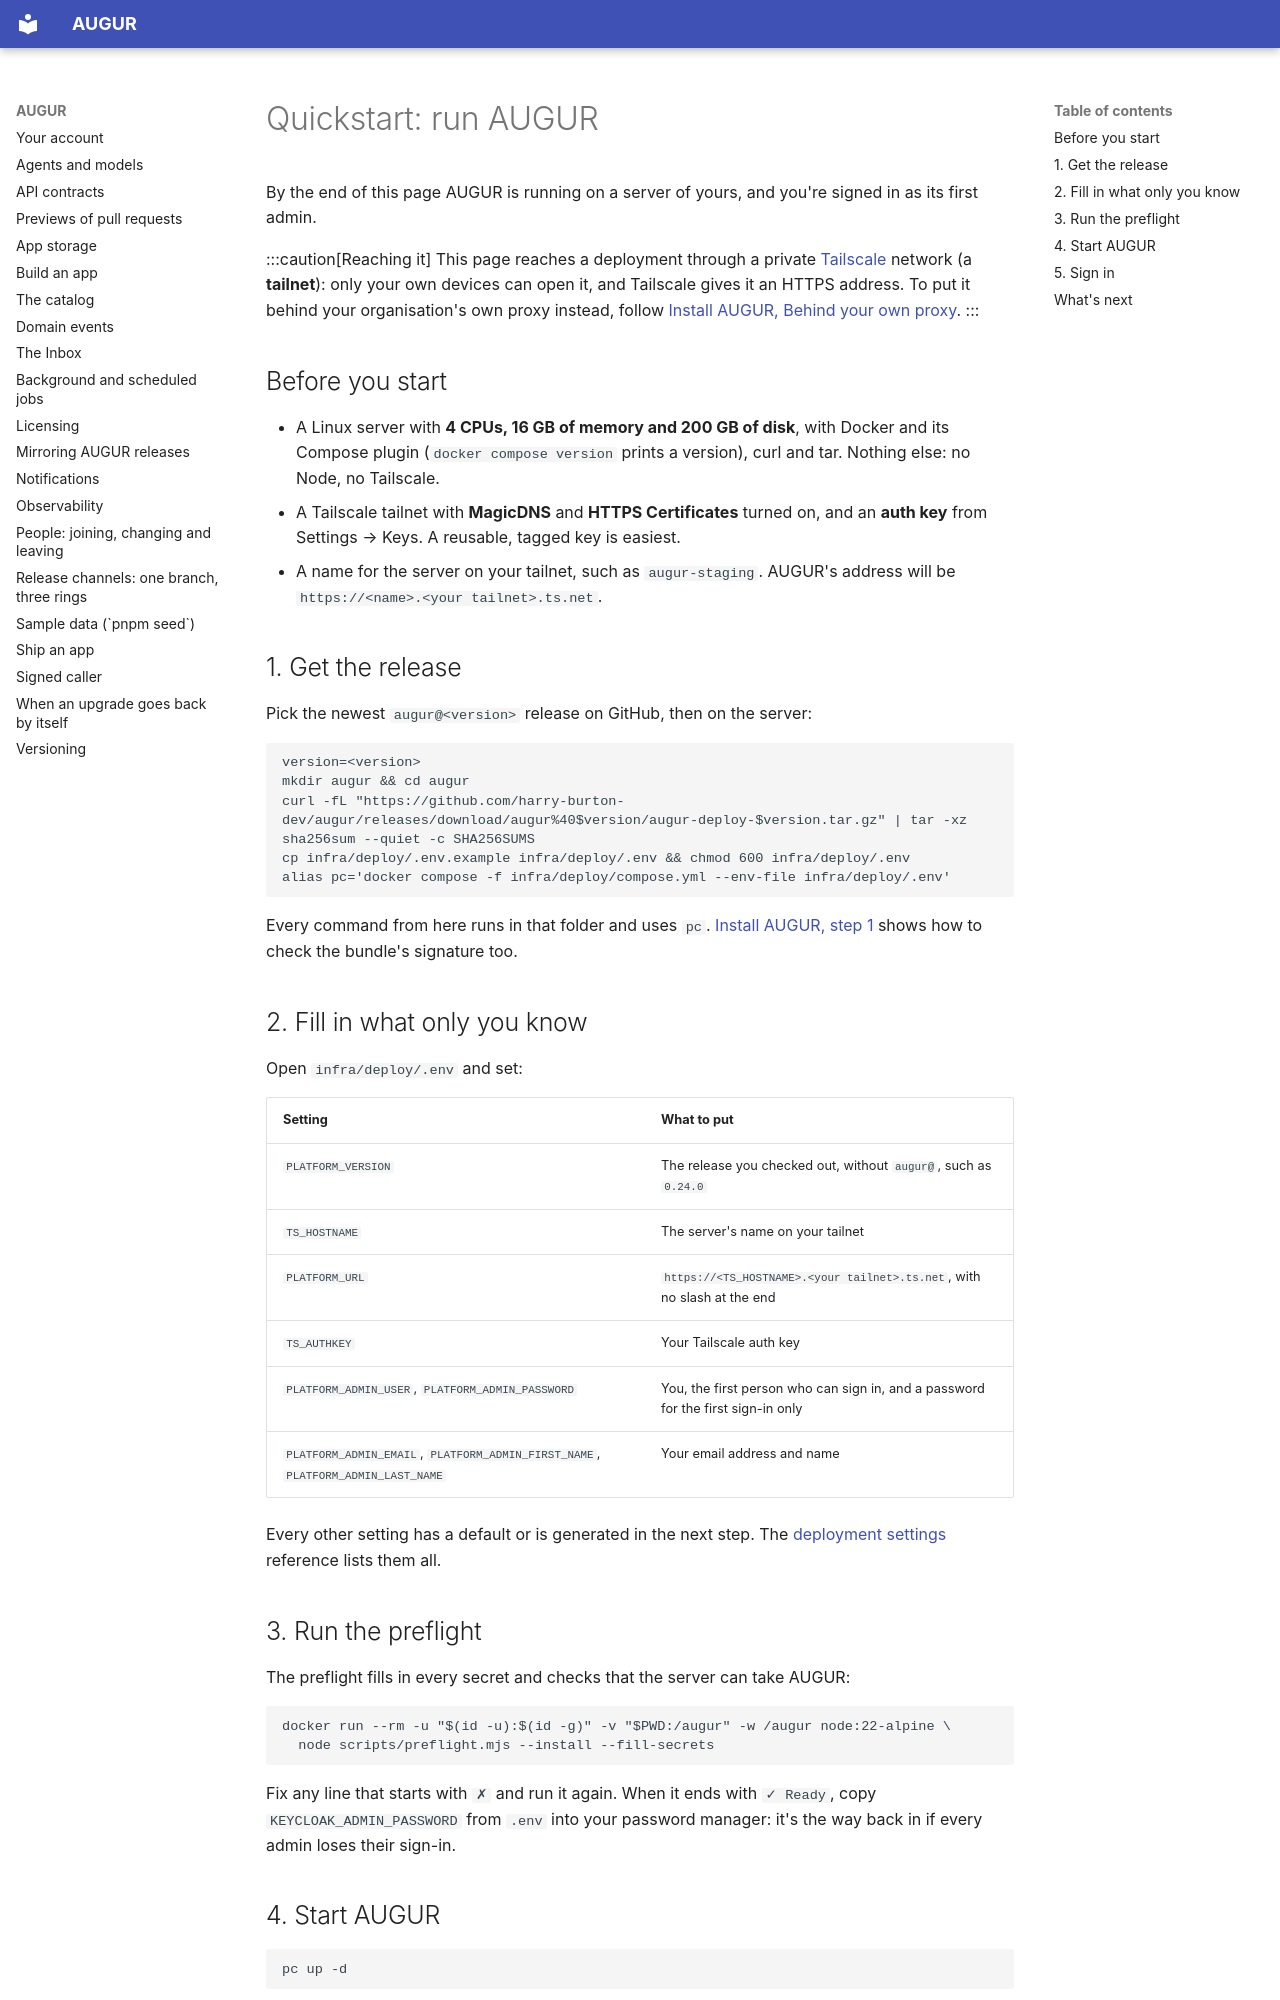

repository: harry-burton-dev/augur · page: src/content/docs/get-started/quickstart-server/index.html · generator: mkdocs

---
title: "Quickstart: run AUGUR"
description: Install AUGUR on one Linux server and sign in, in about half an hour.
status: beta
checkedAgainst: 0.24.0
sidebar:
  order: 2
---

By the end of this page AUGUR is running on a server of yours, and you're signed in as its first admin.

:::caution[Reaching it]
This page reaches a deployment through a private [Tailscale](https://tailscale.com) network (a **tailnet**):
only your own devices can open it, and Tailscale gives it an HTTPS address. To put it behind your
organisation's own proxy instead, follow [Install AUGUR, Behind your own proxy](../../run/install/#behind-your-own-proxy).
:::

## Before you start

- A Linux server with **4 CPUs, 16 GB of memory and 200 GB of disk**, with Docker and its Compose plugin
  (`docker compose version` prints a version), curl and tar. Nothing else: no Node, no Tailscale.
- A Tailscale tailnet with **MagicDNS** and **HTTPS Certificates** turned on, and an **auth key** from
  Settings → Keys. A reusable, tagged key is easiest.
- A name for the server on your tailnet, such as `augur-staging`. AUGUR's address will be
  `https://<name>.<your tailnet>.ts.net`.

## 1. Get the release

Pick the newest `augur@<version>` release on GitHub, then on the server:

```sh
version=<version>
mkdir augur && cd augur
curl -fL "https://github.com/harry-burton-dev/augur/releases/download/augur%40$version/augur-deploy-$version.tar.gz" | tar -xz
sha256sum --quiet -c SHA256SUMS
cp infra/deploy/.env.example infra/deploy/.env && chmod 600 infra/deploy/.env
alias pc='docker compose -f infra/deploy/compose.yml --env-file infra/deploy/.env'
```

Every command from here runs in that folder and uses `pc`. [Install AUGUR, step 1](../../run/install/#1-get-the-release) shows how to check the bundle's signature too.

## 2. Fill in what only you know

Open `infra/deploy/.env` and set:

| Setting | What to put |
| --- | --- |
| `PLATFORM_VERSION` | The release you checked out, without `augur@`, such as `0.24.0` |
| `TS_HOSTNAME` | The server's name on your tailnet |
| `PLATFORM_URL` | `https://<TS_HOSTNAME>.<your tailnet>.ts.net`, with no slash at the end |
| `TS_AUTHKEY` | Your Tailscale auth key |
| `PLATFORM_ADMIN_USER`, `PLATFORM_ADMIN_PASSWORD` | You, the first person who can sign in, and a password for the first sign-in only |
| `PLATFORM_ADMIN_EMAIL`, `PLATFORM_ADMIN_FIRST_NAME`, `PLATFORM_ADMIN_LAST_NAME` | Your email address and name |

Every other setting has a default or is generated in the next step. The
[deployment settings](../../reference/schemas/settings/) reference lists them all.
